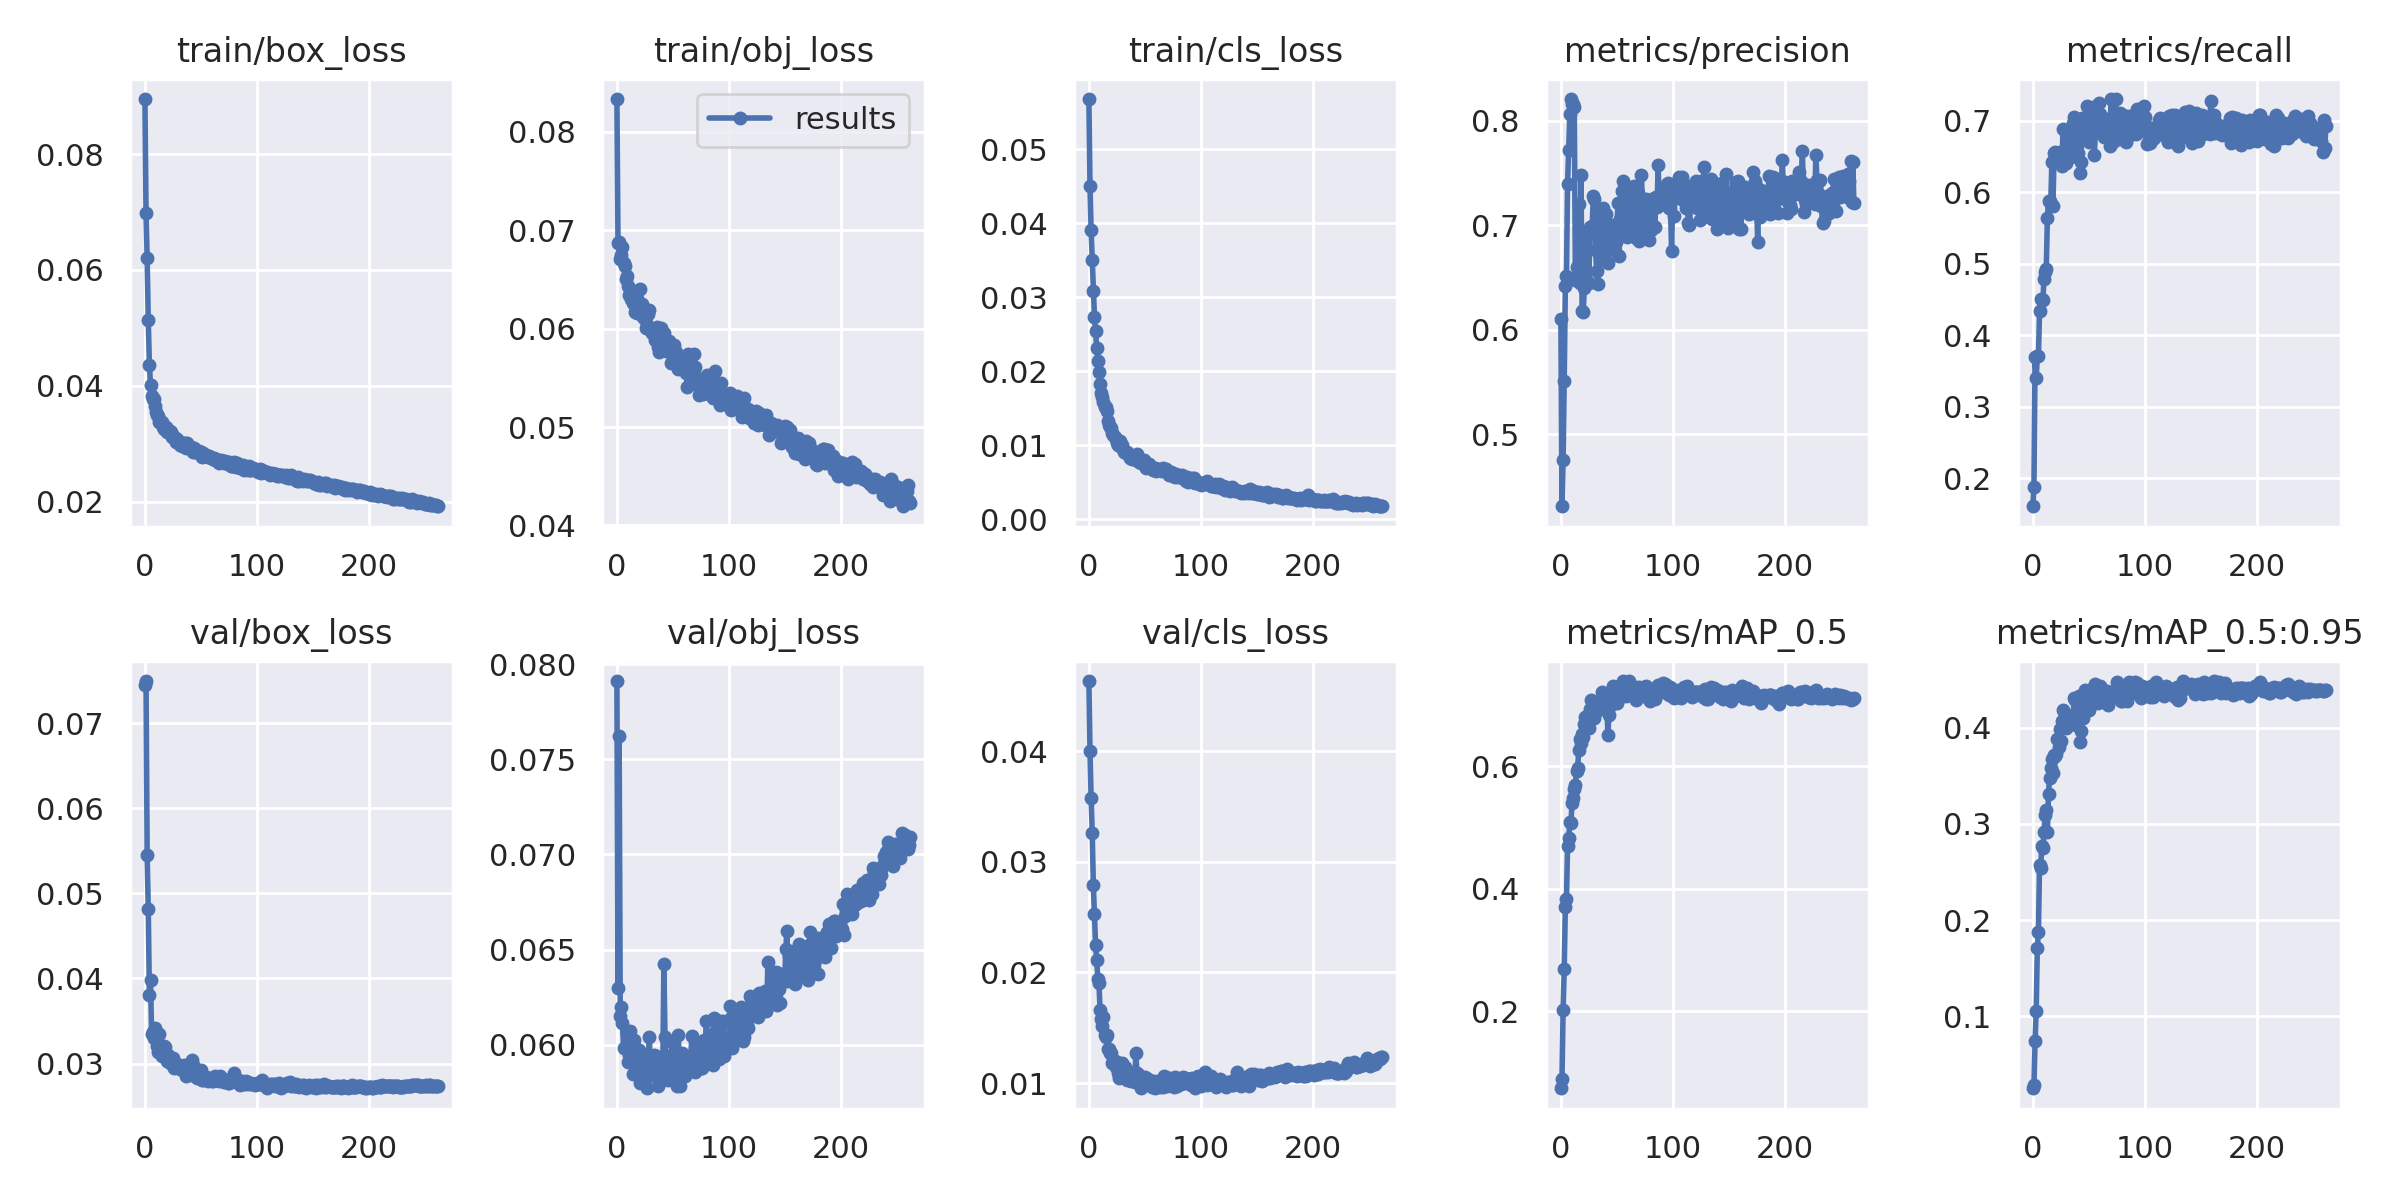

The table this chart was drawn from, first rows:
epoch, train/box_loss, train/obj_loss, train/cls_loss, metrics/precision, metrics/recall, metrics/mAP_0.5, metrics/mAP_0.5:0.95, val/box_loss, val/obj_loss, val/cls_loss, x/lr0, x/lr1, x/lr2
0, 0.08949, 0.08334, 0.05677, 0.6106, 0.1609, 0.0742, 0.0251, 0.07449, 0.07912, 0.04633, 0.003273, 0.003273, 0.07054
1, 0.06984, 0.06866, 0.045, 0.4309, 0.1885, 0.08865, 0.02852, 0.07493, 0.06295, 0.04004, 0.006584, 0.006584, 0.04052
2, 0.06199, 0.06877, 0.03906, 0.4752, 0.3692, 0.2017, 0.07392, 0.05445, 0.07621, 0.03577, 0.009874, 0.009874, 0.01048
3, 0.05129, 0.06706, 0.03501, 0.5507, 0.3406, 0.2691, 0.1057, 0.04809, 0.06148, 0.03262, 0.009901, 0.009901, 0.009901
4, 0.04367, 0.06744, 0.03082, 0.6413, 0.3707, 0.3702, 0.1705, 0.03804, 0.06199, 0.02787, 0.009901, 0.009901, 0.009901
5, 0.04014, 0.06825, 0.02727, 0.6515, 0.3715, 0.3826, 0.1875, 0.03979, 0.06111, 0.02524, 0.009868, 0.009868, 0.009868
6, 0.0382, 0.06672, 0.02547, 0.7398, 0.4336, 0.469, 0.2577, 0.03345, 0.0598, 0.02244, 0.009835, 0.009835, 0.009835
7, 0.03771, 0.06635, 0.02306, 0.7723, 0.4511, 0.483, 0.2546, 0.03367, 0.05983, 0.02115, 0.009802, 0.009802, 0.009802
8, 0.03774, 0.06504, 0.02138, 0.806, 0.4505, 0.5085, 0.2774, 0.03299, 0.05976, 0.01942, 0.009769, 0.009769, 0.009769
9, 0.03646, 0.0654, 0.01987, 0.8207, 0.45, 0.5065, 0.2752, 0.03422, 0.06061, 0.01904, 0.009736, 0.009736, 0.009736
10, 0.03549, 0.06437, 0.01824, 0.8157, 0.479, 0.5396, 0.2919, 0.03299, 0.0591, 0.01662, 0.009703, 0.009703, 0.009703
11, 0.03501, 0.06346, 0.01698, 0.8156, 0.4883, 0.5473, 0.3097, 0.03208, 0.05947, 0.01577, 0.00967, 0.00967, 0.00967
12, 0.03475, 0.06403, 0.01653, 0.813, 0.4921, 0.5631, 0.3146, 0.03131, 0.0607, 0.01516, 0.009637, 0.009637, 0.009637
13, 0.03383, 0.06296, 0.01576, 0.6473, 0.564, 0.5693, 0.2916, 0.03345, 0.0599, 0.01598, 0.009604, 0.009604, 0.009604
14, 0.03372, 0.06265, 0.01518, 0.6602, 0.5884, 0.5917, 0.3315, 0.0318, 0.05847, 0.01435, 0.009571, 0.009571, 0.009571
15, 0.03372, 0.06365, 0.01508, 0.6536, 0.5883, 0.5969, 0.3483, 0.03085, 0.06026, 0.01412, 0.009538, 0.009538, 0.009538
16, 0.03287, 0.06166, 0.01455, 0.7199, 0.5839, 0.6257, 0.3587, 0.03099, 0.0591, 0.01433, 0.009505, 0.009505, 0.009505
17, 0.03259, 0.06367, 0.0133, 0.645, 0.6423, 0.6444, 0.3671, 0.03202, 0.05979, 0.01308, 0.009472, 0.009472, 0.009472
18, 0.03269, 0.06164, 0.01271, 0.7481, 0.5806, 0.6377, 0.3527, 0.03193, 0.05874, 0.01304, 0.009439, 0.009439, 0.009439
19, 0.03294, 0.06284, 0.01249, 0.618, 0.6554, 0.6527, 0.3718, 0.03106, 0.05885, 0.0127, 0.009406, 0.009406, 0.009406
20, 0.03201, 0.06162, 0.01225, 0.6171, 0.6566, 0.6468, 0.3703, 0.03028, 0.05971, 0.0127, 0.009373, 0.009373, 0.009373
21, 0.03241, 0.06403, 0.01169, 0.6398, 0.6514, 0.6684, 0.3729, 0.03095, 0.05799, 0.01181, 0.00934, 0.00934, 0.00934
22, 0.03221, 0.06255, 0.0113, 0.6904, 0.6537, 0.68, 0.3882, 0.03006, 0.0587, 0.012, 0.009307, 0.009307, 0.009307
23, 0.03201, 0.06117, 0.01115, 0.6468, 0.6502, 0.6617, 0.3802, 0.03069, 0.05893, 0.01196, 0.009274, 0.009274, 0.009274
24, 0.03119, 0.06111, 0.01079, 0.6758, 0.6557, 0.6841, 0.3988, 0.0301, 0.05857, 0.01148, 0.009241, 0.009241, 0.009241
25, 0.03132, 0.06182, 0.01027, 0.6443, 0.6489, 0.6623, 0.3862, 0.03069, 0.05941, 0.01194, 0.009208, 0.009208, 0.009208
26, 0.0312, 0.06012, 0.01002, 0.6985, 0.6365, 0.6925, 0.4069, 0.02951, 0.05825, 0.01089, 0.009175, 0.009175, 0.009175
27, 0.03098, 0.06042, 0.01013, 0.6969, 0.6885, 0.7073, 0.4187, 0.02955, 0.0577, 0.01047, 0.009142, 0.009142, 0.009142
28, 0.03034, 0.06145, 0.01049, 0.6992, 0.6456, 0.6837, 0.4052, 0.02964, 0.05866, 0.01114, 0.009109, 0.009109, 0.009109
29, 0.03084, 0.06187, 0.009677, 0.7274, 0.656, 0.6964, 0.412, 0.02989, 0.0604, 0.01114, 0.009076, 0.009076, 0.009076
30, 0.0303, 0.05987, 0.009952, 0.725, 0.6406, 0.679, 0.4001, 0.02957, 0.05843, 0.01181, 0.009043, 0.009043, 0.009043
31, 0.02979, 0.0596, 0.009036, 0.676, 0.6682, 0.6943, 0.4039, 0.02933, 0.05871, 0.0114, 0.00901, 0.00901, 0.00901
32, 0.0299, 0.05996, 0.009033, 0.6565, 0.6775, 0.6901, 0.4031, 0.02958, 0.05911, 0.01141, 0.008977, 0.008977, 0.008977
33, 0.02963, 0.05944, 0.008937, 0.6438, 0.6853, 0.7007, 0.4099, 0.02942, 0.05947, 0.01103, 0.008944, 0.008944, 0.008944
34, 0.02989, 0.05883, 0.009052, 0.7107, 0.6498, 0.7029, 0.4118, 0.02921, 0.05838, 0.01026, 0.008911, 0.008911, 0.008911
35, 0.0302, 0.05919, 0.008797, 0.6793, 0.6665, 0.6955, 0.4102, 0.02977, 0.05941, 0.01109, 0.008878, 0.008878, 0.008878
36, 0.03022, 0.06014, 0.008706, 0.6671, 0.697, 0.7027, 0.4131, 0.02974, 0.05848, 0.0104, 0.008845, 0.008845, 0.008845
37, 0.0293, 0.05815, 0.008205, 0.6694, 0.7055, 0.7202, 0.4309, 0.02853, 0.05781, 0.01029, 0.008812, 0.008812, 0.008812
38, 0.03012, 0.05762, 0.008542, 0.7167, 0.6815, 0.7165, 0.4286, 0.02918, 0.05798, 0.01022, 0.008779, 0.008779, 0.008779
39, 0.02932, 0.06012, 0.008081, 0.6978, 0.6866, 0.7055, 0.4027, 0.02915, 0.0584, 0.01091, 0.008746, 0.008746, 0.008746
40, 0.0293, 0.05942, 0.008404, 0.7108, 0.6549, 0.7006, 0.4093, 0.02924, 0.05881, 0.01058, 0.008713, 0.008713, 0.008713
41, 0.02943, 0.05863, 0.008101, 0.6807, 0.6937, 0.7138, 0.4329, 0.02866, 0.0586, 0.0101, 0.00868, 0.00868, 0.00868
42, 0.02907, 0.05961, 0.007986, 0.664, 0.627, 0.6503, 0.3853, 0.03041, 0.06423, 0.01272, 0.008647, 0.008647, 0.008647
43, 0.02863, 0.05802, 0.008781, 0.6914, 0.642, 0.6836, 0.3963, 0.02985, 0.06042, 0.01088, 0.008614, 0.008614, 0.008614
44, 0.02925, 0.05769, 0.00798, 0.6998, 0.7045, 0.7183, 0.4232, 0.02868, 0.05842, 0.01061, 0.008581, 0.008581, 0.008581
45, 0.02853, 0.0588, 0.007668, 0.6813, 0.6771, 0.6991, 0.4102, 0.02874, 0.05883, 0.01074, 0.008548, 0.008548, 0.008548
46, 0.02864, 0.05816, 0.007925, 0.699, 0.6899, 0.7118, 0.4265, 0.0287, 0.05812, 0.01013, 0.008515, 0.008515, 0.008515
47, 0.02873, 0.0587, 0.007626, 0.6997, 0.6993, 0.7306, 0.4393, 0.02836, 0.05835, 0.009557, 0.008482, 0.008482, 0.008482
48, 0.02872, 0.05652, 0.00761, 0.6747, 0.7209, 0.7165, 0.4247, 0.02872, 0.05945, 0.01035, 0.008449, 0.008449, 0.008449
49, 0.02848, 0.05752, 0.008047, 0.6839, 0.7009, 0.7195, 0.43, 0.02834, 0.05879, 0.01026, 0.008416, 0.008416, 0.008416
50, 0.0286, 0.05804, 0.007367, 0.6914, 0.67, 0.702, 0.4183, 0.02924, 0.0601, 0.01056, 0.008383, 0.008383, 0.008383
51, 0.0278, 0.05829, 0.006946, 0.7215, 0.6931, 0.7284, 0.4395, 0.02812, 0.0589, 0.009983, 0.00835, 0.00835, 0.00835
52, 0.02848, 0.05777, 0.007191, 0.6706, 0.6984, 0.7112, 0.4281, 0.02811, 0.05831, 0.01039, 0.008317, 0.008317, 0.008317
53, 0.02799, 0.05758, 0.00702, 0.7056, 0.6835, 0.717, 0.4281, 0.02824, 0.05893, 0.01032, 0.008284, 0.008284, 0.008284
54, 0.02788, 0.05709, 0.007382, 0.6928, 0.719, 0.7327, 0.4417, 0.02822, 0.05782, 0.009919, 0.008251, 0.008251, 0.008251
55, 0.02812, 0.05594, 0.007071, 0.7328, 0.6518, 0.7162, 0.4305, 0.02838, 0.06052, 0.01006, 0.008218, 0.008218, 0.008218
56, 0.0278, 0.0572, 0.006912, 0.7423, 0.6891, 0.7387, 0.446, 0.028, 0.05783, 0.009625, 0.008185, 0.008185, 0.008185
57, 0.02782, 0.05648, 0.006644, 0.7025, 0.7035, 0.7238, 0.4366, 0.02826, 0.05914, 0.009924, 0.008152, 0.008152, 0.008152
58, 0.02774, 0.0568, 0.006879, 0.6918, 0.7033, 0.7148, 0.4255, 0.0281, 0.05953, 0.01017, 0.008119, 0.008119, 0.008119
59, 0.02763, 0.05659, 0.006888, 0.6884, 0.7245, 0.7294, 0.4373, 0.02818, 0.05865, 0.009581, 0.008086, 0.008086, 0.008086
... 203 more rows
